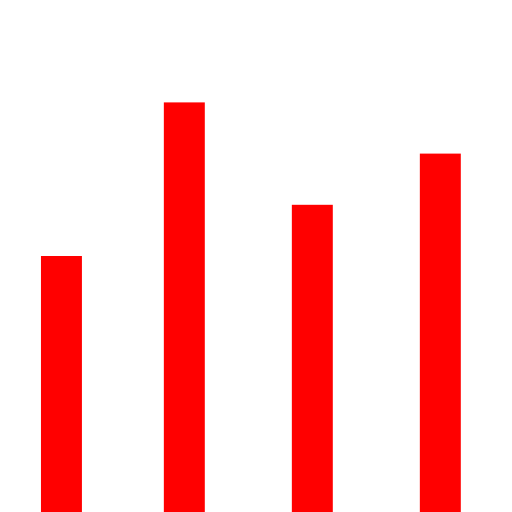
t = 0.00 s
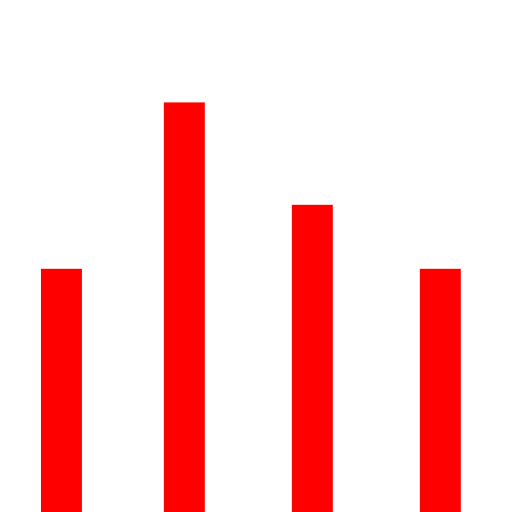
t = 0.23 s
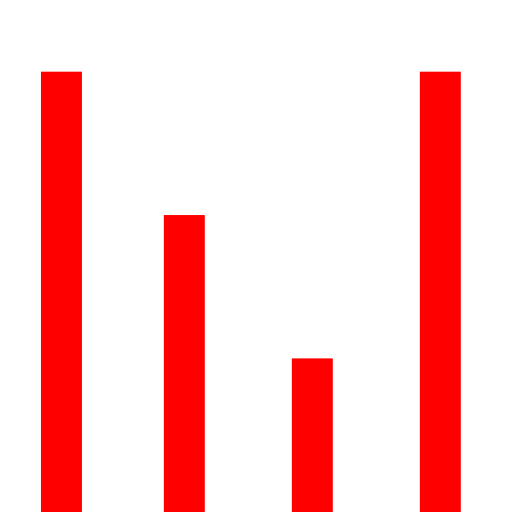
t = 0.50 s
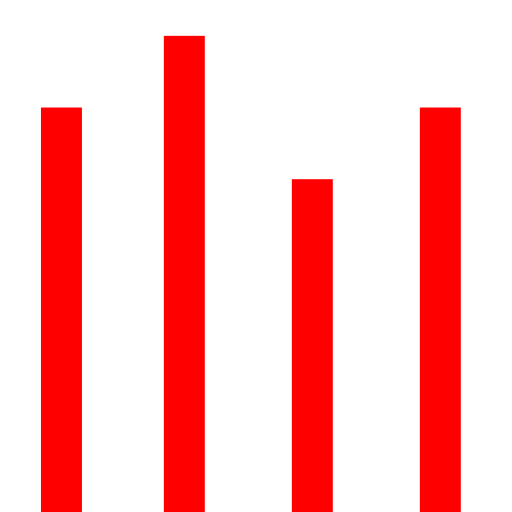
t = 0.75 s
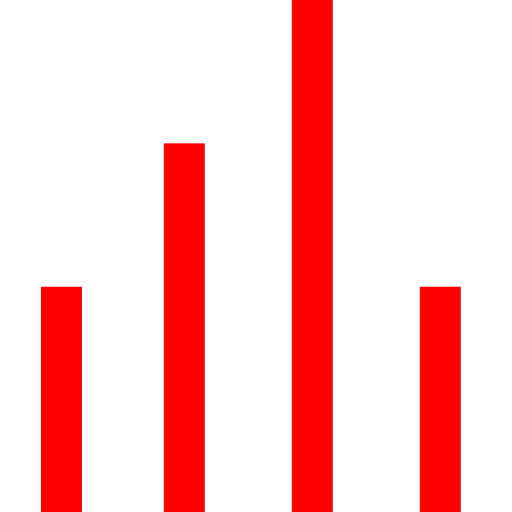
t = 1.00 s
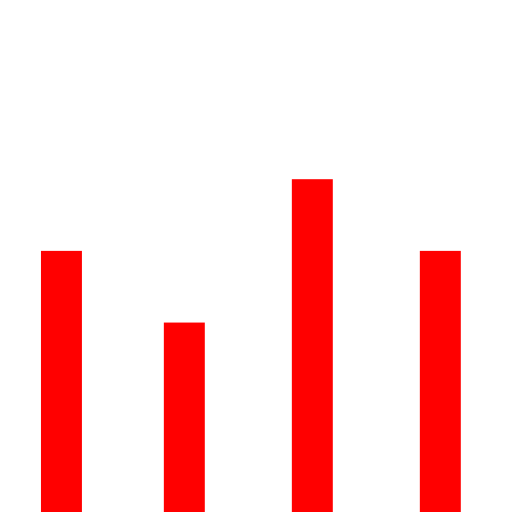
t = 1.25 s

The animated SVG that drew these frames (rendered in a browser with its animation timeline set to each time). Animation: 4 SMIL elements (animate=4); one cycle of 1.50 s, repeats indefinitely.

<?xml version="1.0" standalone="no"?><!DOCTYPE svg PUBLIC "-//W3C//DTD SVG 1.1//EN" "http://www.w3.org/Graphics/SVG/1.1/DTD/svg11.dtd">
<svg version="1.1" id="Layer_1" xmlns="http://www.w3.org/2000/svg" xmlns:xlink="http://www.w3.org/1999/xlink" x="0px" y="0px"
viewBox="0 0 100 100" enable-background="new 0 0 100 100" xml:space="preserve">
<rect x="0" fill="red" width="8" height="50" transform="translate(0) rotate(180 8 50)">
<animate
 attributeName="height"
 attributeType="XML"
 dur="1s"
 values="30; 100; 30"
 repeatCount="indefinite"
 begin="0.1s"/>
</rect>
<rect x="30" fill="red" width="8" height="80" transform="translate(0) rotate(180 35 50)">
<animate
 attributeName="height"
 attributeType="XML"
 dur="1s"
 values="30; 100; 30"
 repeatCount="indefinite"
 begin="0.3s"/>
</rect>
<rect x="65" fill="red" width="8" height="60" transform="translate(0) rotate(180 65 50)">
<animate
 attributeName="height"
 attributeType="XML"
 dur="1s"
 values="30; 100; 30"
 repeatCount="indefinite"
 begin="0.5s"/>
</rect>
<rect x="90" fill="red" width="8" height="70" transform="translate(0) rotate(180 90 50)">
<animate
 attributeName="height"
 attributeType="XML"
 dur="1s"
 values="30; 100; 30"
 repeatCount="indefinite"
 begin="0.1s"/>
</rect>
</svg>